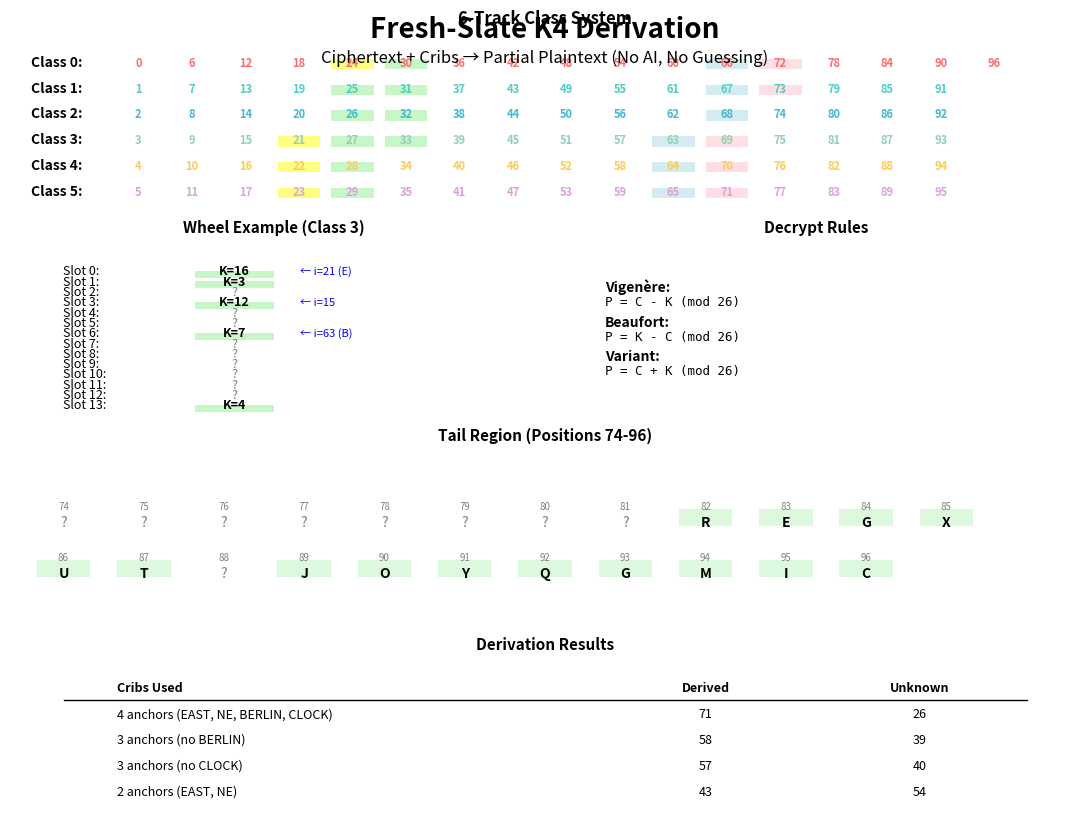

The matplotlib source for this figure: (Note: this script raises an exception after producing the figure.)
#!/usr/bin/env python3
"""Create visual README diagram."""

import matplotlib.pyplot as plt
import matplotlib.patches as mpatches
from matplotlib.backends.backend_pdf import PdfPages

def create_visual_readme():
    """Create a visual README showing the fresh-slate derivation."""
    
    fig = plt.figure(figsize=(11, 8.5))
    
    # Title
    fig.text(0.5, 0.95, 'Fresh-Slate K4 Derivation', 
             ha='center', fontsize=20, fontweight='bold')
    fig.text(0.5, 0.92, 'Ciphertext + Cribs → Partial Plaintext (No AI, No Guessing)', 
             ha='center', fontsize=12, style='italic')
    
    # Create subplots
    ax1 = plt.subplot2grid((4, 2), (0, 0), colspan=2)  # Class strips
    ax2 = plt.subplot2grid((4, 2), (1, 0))  # Wheel diagram
    ax3 = plt.subplot2grid((4, 2), (1, 1))  # Decrypt rules
    ax4 = plt.subplot2grid((4, 2), (2, 0), colspan=2)  # Tail grid
    ax5 = plt.subplot2grid((4, 2), (3, 0), colspan=2)  # Results table
    
    # 1. Class strips
    ax1.set_title('6-Track Class System', fontsize=12, fontweight='bold')
    ax1.axis('off')
    
    colors = ['#FF6B6B', '#4ECDC4', '#45B7D1', '#96CEB4', '#FECA57', '#DDA0DD']
    class_positions = {
        0: [0, 6, 12, 18, 24, 30, 36, 42, 48, 54, 60, 66, 72, 78, 84, 90, 96],
        1: [1, 7, 13, 19, 25, 31, 37, 43, 49, 55, 61, 67, 73, 79, 85, 91],
        2: [2, 8, 14, 20, 26, 32, 38, 44, 50, 56, 62, 68, 74, 80, 86, 92],
        3: [3, 9, 15, 21, 27, 33, 39, 45, 51, 57, 63, 69, 75, 81, 87, 93],
        4: [4, 10, 16, 22, 28, 34, 40, 46, 52, 58, 64, 70, 76, 82, 88, 94],
        5: [5, 11, 17, 23, 29, 35, 41, 47, 53, 59, 65, 71, 77, 83, 89, 95]
    }
    
    for cls in range(6):
        y = 0.8 - cls * 0.15
        ax1.text(0.02, y, f'Class {cls}:', fontsize=10, fontweight='bold')
        
        positions = class_positions[cls]
        for i, pos in enumerate(positions):
            x = 0.12 + i * 0.05
            if x > 0.95:
                break
            
            # Highlight crib positions
            if 21 <= pos <= 24:  # EAST
                ax1.add_patch(plt.Rectangle((x-0.02, y-0.02), 0.04, 0.06, 
                                           facecolor='yellow', alpha=0.5))
            elif 25 <= pos <= 33:  # NORTHEAST
                ax1.add_patch(plt.Rectangle((x-0.02, y-0.02), 0.04, 0.06, 
                                           facecolor='lightgreen', alpha=0.5))
            elif 63 <= pos <= 68:  # BERLIN
                ax1.add_patch(plt.Rectangle((x-0.02, y-0.02), 0.04, 0.06, 
                                           facecolor='lightblue', alpha=0.5))
            elif 69 <= pos <= 73:  # CLOCK
                ax1.add_patch(plt.Rectangle((x-0.02, y-0.02), 0.04, 0.06, 
                                           facecolor='pink', alpha=0.5))
            
            ax1.text(x, y, str(pos), fontsize=8, ha='center', 
                    color=colors[cls], fontweight='bold')
    
    ax1.set_xlim(0, 1)
    ax1.set_ylim(0, 1)
    
    # 2. Wheel diagram
    ax2.set_title('Wheel Example (Class 3)', fontsize=11, fontweight='bold')
    ax2.axis('off')
    
    # Draw wheel slots
    slots = ['16', '3', '?', '12', '?', '?', '7', '?', '?', '?', '?', '?', '?', '4']
    slot_labels = ['0', '1', '2', '3', '4', '5', '6', '7', '8', '9', '10', '11', '12', '13']
    
    for i, (slot, label) in enumerate(zip(slots, slot_labels)):
        y = 0.8 - i * 0.06
        ax2.text(0.1, y, f'Slot {label}:', fontsize=9)
        
        if slot != '?':
            ax2.add_patch(plt.Rectangle((0.35, y-0.02), 0.15, 0.04, 
                                       facecolor='lightgreen', alpha=0.5))
            ax2.text(0.425, y, f'K={slot}', fontsize=9, ha='center', fontweight='bold')
        else:
            ax2.text(0.425, y, '?', fontsize=9, ha='center', color='gray')
        
        # Add index markers
        if i == 0:
            ax2.text(0.55, y, '← i=21 (E)', fontsize=8, color='blue')
        elif i == 3:
            ax2.text(0.55, y, '← i=15', fontsize=8, color='blue')
        elif i == 6:
            ax2.text(0.55, y, '← i=63 (B)', fontsize=8, color='blue')
    
    ax2.set_xlim(0, 1)
    ax2.set_ylim(0, 1)
    
    # 3. Decrypt rules
    ax3.set_title('Decrypt Rules', fontsize=11, fontweight='bold')
    ax3.axis('off')
    
    rules = [
        ('Vigenère:', 'P = C - K (mod 26)'),
        ('Beaufort:', 'P = K - C (mod 26)'),
        ('Variant:', 'P = C + K (mod 26)')
    ]
    
    for i, (name, formula) in enumerate(rules):
        y = 0.7 - i * 0.2
        ax3.text(0.1, y, name, fontsize=10, fontweight='bold')
        ax3.text(0.1, y-0.08, formula, fontsize=9, family='monospace')
    
    ax3.set_xlim(0, 1)
    ax3.set_ylim(0, 1)
    
    # 4. Tail grid
    ax4.set_title('Tail Region (Positions 74-96)', fontsize=11, fontweight='bold')
    ax4.axis('off')
    
    tail = "????????REGXUT?JOYQGMICH"
    positions = list(range(74, 97))
    
    # Draw grid
    for i, (pos, char) in enumerate(zip(positions, tail)):
        x = 0.05 + (i % 12) * 0.075
        y = 0.6 - (i // 12) * 0.3
        
        if char != '?':
            ax4.add_patch(plt.Rectangle((x-0.025, y-0.05), 0.05, 0.1, 
                                       facecolor='lightgreen', alpha=0.3))
        
        ax4.text(x, y+0.05, str(pos), fontsize=7, ha='center', color='gray')
        ax4.text(x, y-0.05, char, fontsize=10, ha='center', 
                fontweight='bold' if char != '?' else 'normal',
                color='black' if char != '?' else 'gray')
    
    ax4.set_xlim(0, 1)
    ax4.set_ylim(0, 1)
    
    # 5. Results table
    ax5.set_title('Derivation Results', fontsize=11, fontweight='bold')
    ax5.axis('off')
    
    results = [
        ('Cribs Used', 'Derived', 'Unknown'),
        ('4 anchors (EAST, NE, BERLIN, CLOCK)', '71', '26'),
        ('3 anchors (no BERLIN)', '58', '39'),
        ('3 anchors (no CLOCK)', '57', '40'),
        ('2 anchors (EAST, NE)', '43', '54')
    ]
    
    for i, row in enumerate(results):
        y = 0.8 - i * 0.15
        style = 'bold' if i == 0 else 'normal'
        
        ax5.text(0.1, y, row[0], fontsize=9, fontweight=style)
        ax5.text(0.65, y, row[1], fontsize=9, ha='center', fontweight=style)
        ax5.text(0.85, y, row[2], fontsize=9, ha='center', fontweight=style)
        
        if i == 0:
            ax5.plot([0.05, 0.95], [y-0.05, y-0.05], 'k-', linewidth=1)
    
    ax5.set_xlim(0, 1)
    ax5.set_ylim(0, 1)
    
    # Save
    plt.tight_layout()
    plt.savefig('04_EXPERIMENTS/fresh_slate_v1/README_visual.png', dpi=150, bbox_inches='tight')
    
    # Also save as PDF
    with PdfPages('04_EXPERIMENTS/fresh_slate_v1/README_visual.pdf') as pdf:
        pdf.savefig(fig, bbox_inches='tight')
    
    plt.close()
    
    print("✅ Created README_visual.png and README_visual.pdf")

if __name__ == "__main__":
    create_visual_readme()